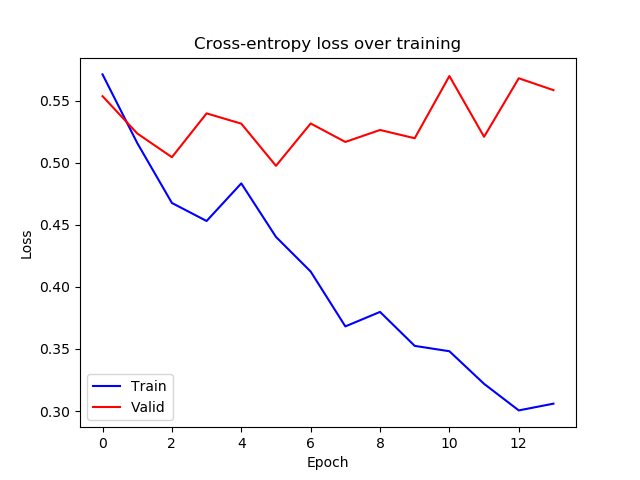

Values plotted in this chart, from the file beside it:
epoch, train_loss, valid_loss
0, 0.5712, 0.5537
1, 0.516, 0.5237
2, 0.4676, 0.5045
3, 0.4531, 0.5398
4, 0.4834, 0.5315
5, 0.4403, 0.4976
6, 0.4124, 0.5317
7, 0.3682, 0.5168
8, 0.3798, 0.5265
9, 0.3525, 0.5198
10, 0.3482, 0.5699
11, 0.3219, 0.521
12, 0.3005, 0.5681
13, 0.3059, 0.5586
